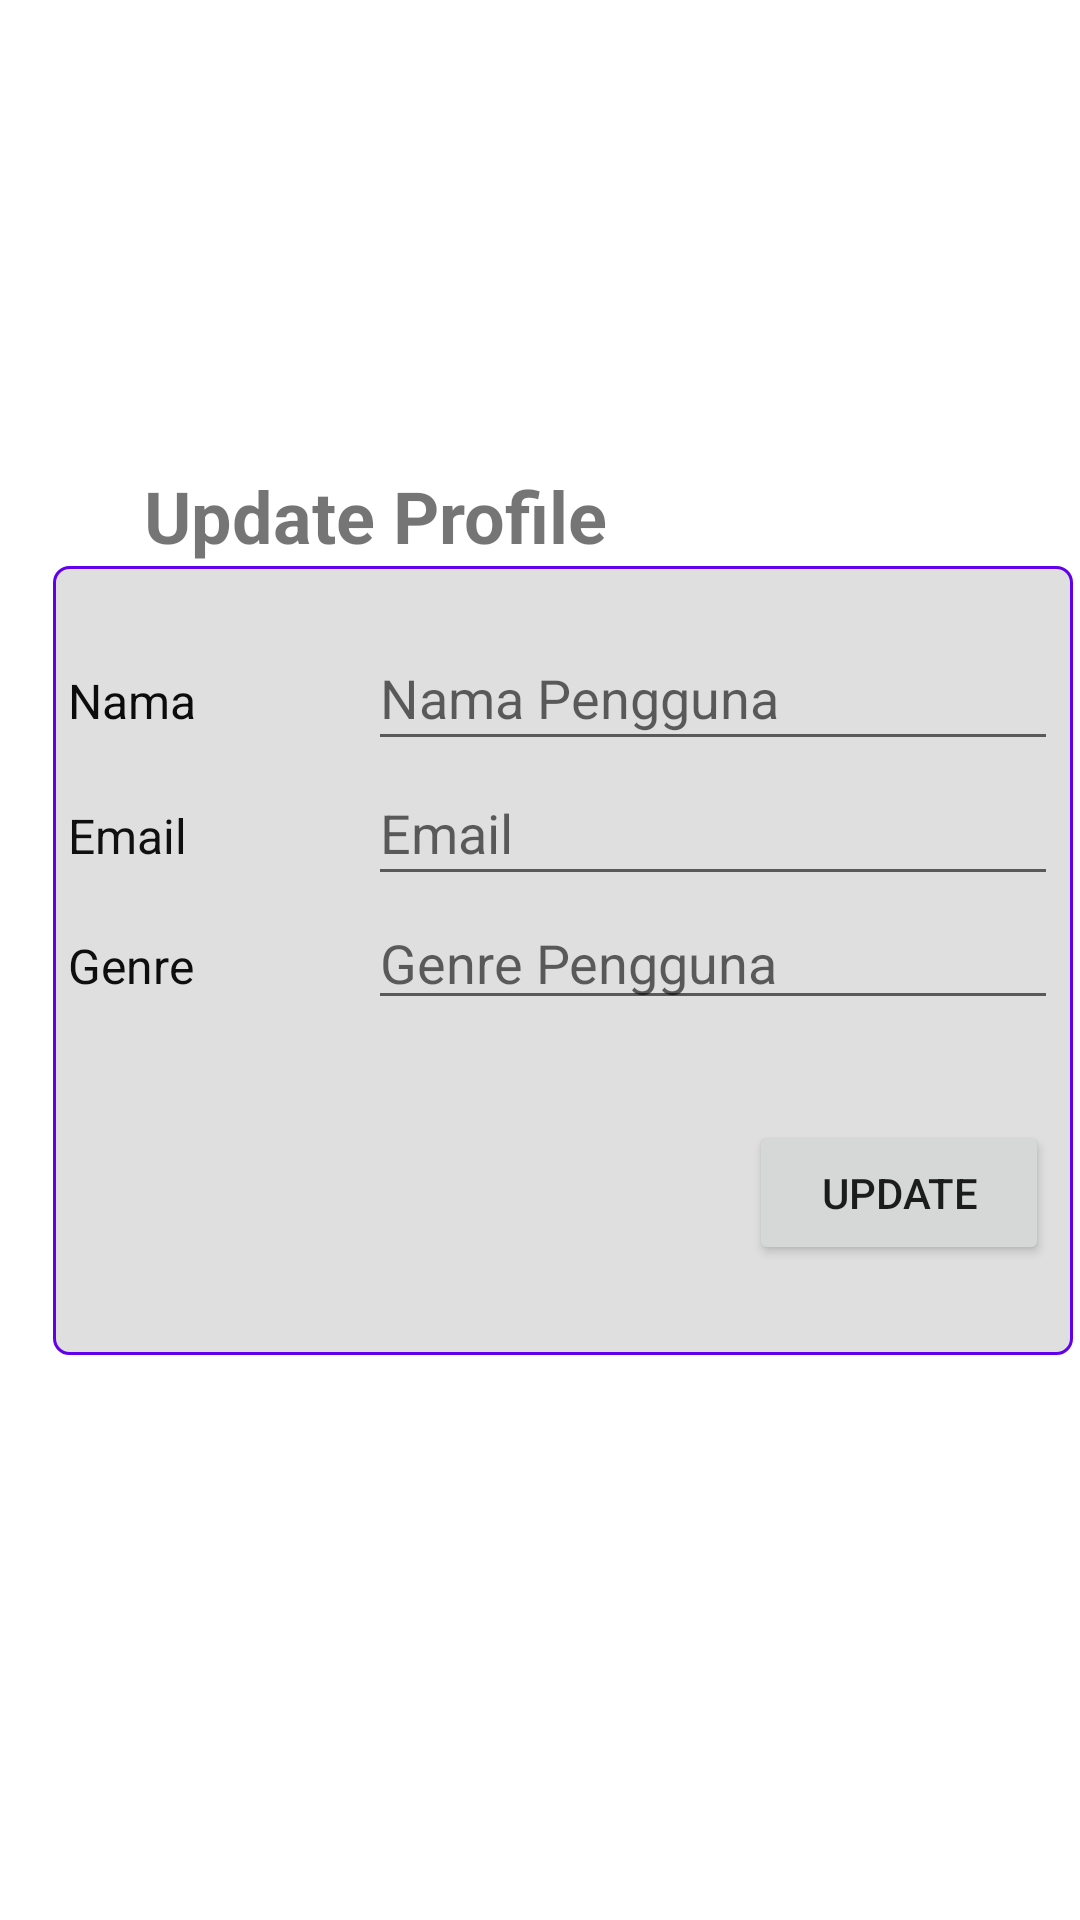

This screen was rendered from an Android layout file. Write that file and the resources it references.
<!-- AndroidManifest.xml: application theme Theme.MyAnimaxMobile -->
<!-- res/layout/activity_change_profile.xml -->
<?xml version="1.0" encoding="utf-8"?>
<androidx.constraintlayout.widget.ConstraintLayout xmlns:android="http://schemas.android.com/apk/res/android"
    xmlns:app="http://schemas.android.com/apk/res-auto"
    xmlns:tools="http://schemas.android.com/tools"
    android:layout_width="match_parent"
    android:layout_height="match_parent"
    tools:context=".Activity.ChangeProfileActivity">

    <TextView
        android:id="@+id/textView13"
        android:layout_width="161dp"
        android:layout_height="33dp"
        android:layout_marginStart="48dp"
        android:text="Update Profile"
        android:textSize="24sp"
        android:textStyle="bold"
        app:layout_constraintBottom_toTopOf="@+id/tableLayout"
        app:layout_constraintStart_toStartOf="parent" />

    <TableLayout
        android:id="@+id/tableLayout"
        android:layout_width="wrap_content"
        android:layout_height="263dp"
        android:layout_marginStart="15dp"
        android:background="@drawable/my_border"
        app:layout_constraintBottom_toBottomOf="parent"
        app:layout_constraintEnd_toEndOf="parent"
        app:layout_constraintStart_toStartOf="parent"
        app:layout_constraintTop_toTopOf="parent">

        <TableRow
            android:layout_width="match_parent"
            android:layout_height="match_parent"
            android:layout_marginTop="20dp"
            android:paddingLeft="5dp"
            android:paddingRight="5dp">

            <TextView
                android:id="@+id/textView12"
                android:layout_width="100dp"
                android:layout_height="45dp"
                android:gravity="center_vertical"
                android:text="Nama"
                android:textAlignment="textStart"
                android:textColor="#0C0C0C"
                android:textSize="16sp" />

            <EditText
                android:id="@+id/oldPass"
                android:layout_width="230dp"
                android:layout_height="match_parent"
                android:ems="10"
                android:hint="Nama Pengguna"
                android:inputType="textPersonName"
                tools:ignore="TouchTargetSizeCheck" />

        </TableRow>

        <TableRow
            android:layout_width="match_parent"
            android:layout_height="match_parent"
            android:paddingLeft="5dp"
            android:paddingRight="5dp">

            <TextView
                android:id="@+id/textView14"
                android:layout_width="wrap_content"
                android:layout_height="45dp"
                android:gravity="center_vertical"
                android:text="Email"
                android:textAlignment="textStart"
                android:textColor="#101010"
                android:textSize="16sp" />

            <EditText
                android:id="@+id/newPass"
                android:layout_width="match_parent"
                android:layout_height="match_parent"
                android:ems="10"
                android:hint="Email"
                android:inputType="textEmailAddress"
                tools:ignore="TouchTargetSizeCheck" />

        </TableRow>

        <TableRow
            android:layout_width="match_parent"
            android:layout_height="match_parent"
            android:paddingLeft="5dp"
            android:paddingRight="5dp">

            <TextView
                android:id="@+id/textView15"
                android:layout_width="wrap_content"
                android:layout_height="45dp"
                android:gravity="center_vertical"
                android:text="Genre"
                android:textAlignment="textStart"
                android:textColor="#0E0E0E"
                android:textSize="16sp" />

            <EditText
                android:id="@+id/confirmPass"
                android:layout_width="wrap_content"
                android:layout_height="wrap_content"
                android:ems="10"
                android:hint="Genre Pengguna"
                android:inputType="textPersonName"
                tools:ignore="TouchTargetSizeCheck" />
        </TableRow>

        <TableRow
            android:layout_width="match_parent"
            android:layout_height="match_parent"
            android:layout_marginTop="30dp"
            android:gravity="right"
            android:paddingRight="8dp">

            <Button
                android:id="@+id/updatePassButton"
                android:layout_width="wrap_content"
                android:layout_height="wrap_content"
                android:text="Update" />
        </TableRow>

    </TableLayout>

</androidx.constraintlayout.widget.ConstraintLayout>
<!-- resources referenced by this layout -->
<resources>
  <!-- drawable my_border (drawable) -->
  <?xml version="1.0" encoding="utf-8"?>
  <shape xmlns:android="http://schemas.android.com/apk/res/android"
      android:shape="rectangle" >
  
      
      <solid
          android:color="#DFDFDF" >
      </solid>
  
      
      <stroke
          android:width="1dp"
          android:color="@color/purple_500" >
      </stroke>
  
      
      <corners
          android:radius="5dp" >
      </corners>
  
  </shape>
  <style name="Theme.MyAnimaxMobile" parent="Theme.MaterialComponents.DayNight.DarkActionBar">
          
          <item name="colorPrimary">@color/purple_500</item>
          <item name="colorPrimaryVariant">@color/purple_700</item>
          <item name="colorOnPrimary">@color/white</item>
          
          <item name="colorSecondary">@color/teal_200</item>
          <item name="colorSecondaryVariant">@color/teal_700</item>
          <item name="colorOnSecondary">@color/black</item>
          
          <item name="android:statusBarColor">?attr/colorPrimaryVariant</item>
          
      </style>
  <!-- not gathered from this repository: default colours our renderer supplied (Android Studio template values) -->
  <color name="purple_500">#FF6200EE</color>
  <color name="purple_700">#FF3700B3</color>
  <color name="teal_200">#FF03DAC5</color>
  <color name="teal_700">#FF018786</color>
  <color name="black">#FF000000</color>
  <color name="white">#FFFFFFFF</color>
</resources>
